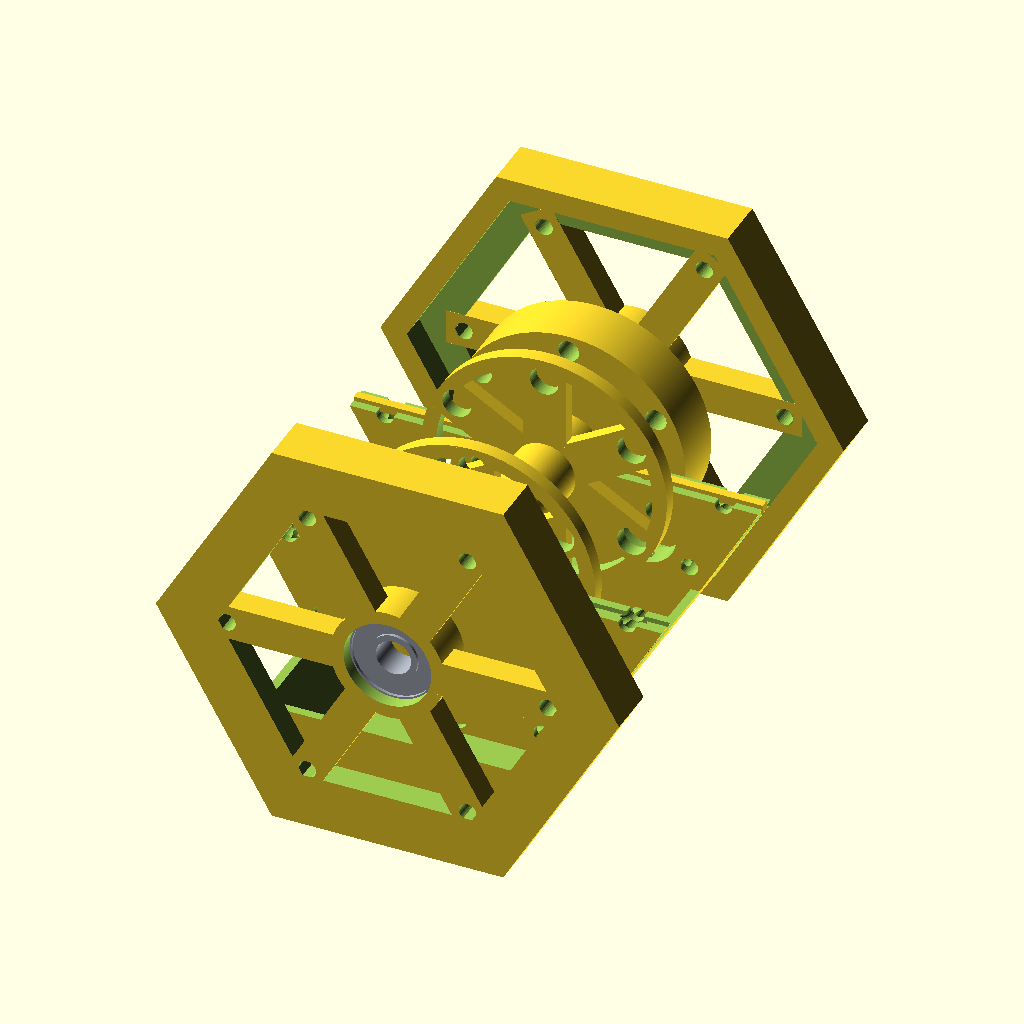
Cell 1: the model at its default parameters.
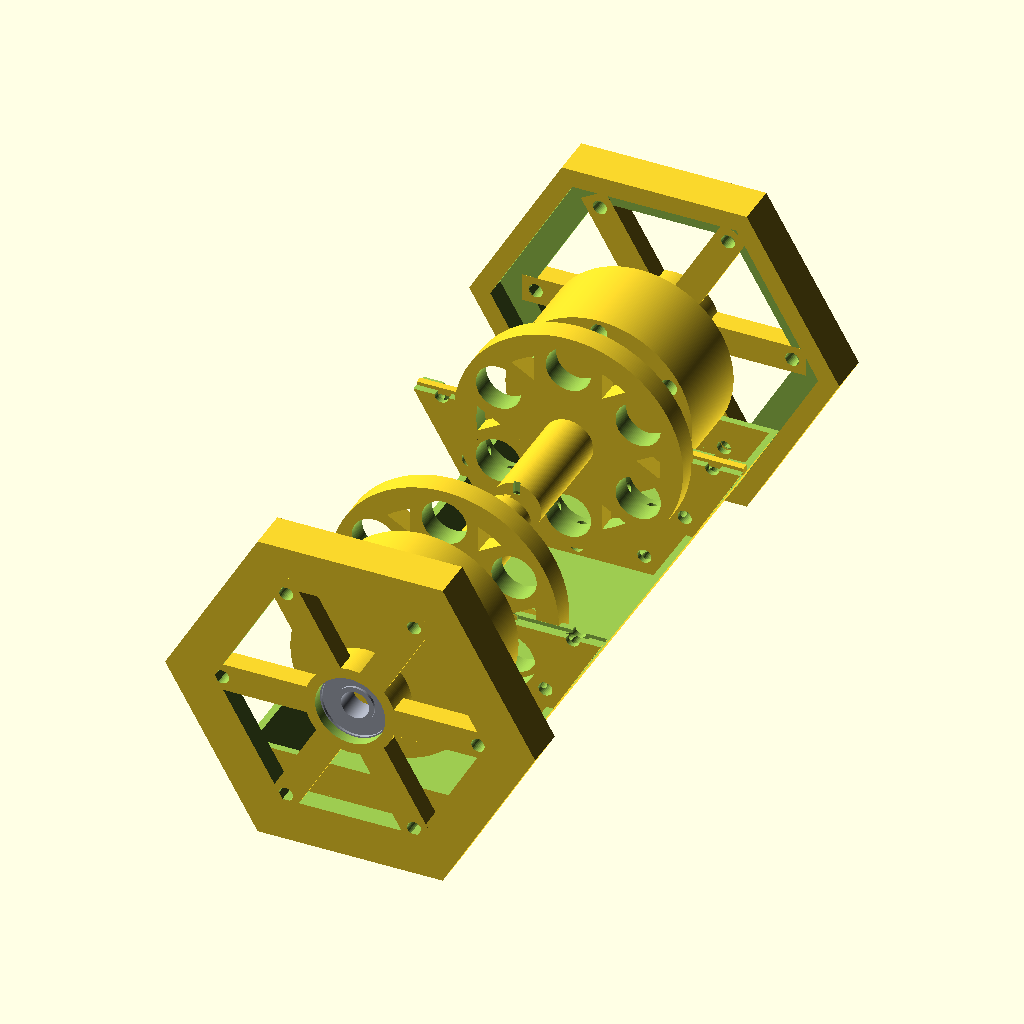
Cell 2: the same model with in_to_mm = 50.8.
All cells are drawn from the same view direction (rotation 55°, 0°, 25°, orthographic, colour scheme Cornfield), but the view is re-fitted for each cell, so position and scale can differ between cells as well as the parameter.
Source of the model, myStuff/generator/PreGen5/Gen2_v2.scad:
include <MCAD/bearing.scad>

// Smooth rendering
$fa = 1;
$fs = 0.4;

in_to_mm = 25.4;

// Variables
disk_r = 35;
outer_r = disk_r*1.33;
num_holes=6;

gap = 1.5; //1/32 * in_to_mm;
nut_gap = 7;//3/4 * in_to_mm;

bearingModel = 608;
bearing_w = bearingWidth(bearingModel);
bearing_or = bearingOuterDiameter(bearingModel)/2;
bearing_ir = bearingInnerDiameter(bearingModel)/2;

central_r = (disk_r+bearing_or)/2;

magnet_tot_w = 1.5 * in_to_mm;
magnet_w = 1/8 * in_to_mm;
magnet_hole_r = (1/8 * in_to_mm)+.1;

coil_w = 6; //1/8 * in_to_mm;
coil_hole_r = 8; //(1/4 * in_to_mm)+.1; // 3/8
coil_holder_r = 2.3; //1/16 * in_to_mm;
coil_holder_bolt_r = 1.6;
coil_ext_y = disk_r*1.75;
//coil_center_hole_r = (disk_r+bearing_or)/2-coil_hole_r-2;
coil_center_hole_r = bearing_or+.2;
coil_base_x = ((disk_r*2)-(disk_r/4));
coil_base_y = magnet_w+gap*2;//disk_r*1.75;//60;//magnet_w+gap*2+coil_w*2;
coil_base_z = coil_w/2;

metal_tot_w = 1/2 * in_to_mm;
metal_w = 1/4 * in_to_mm;
metal_hole_r = 2.4;//(1/8 * in_to_mm)+.1;//3.5;
met_axel_h = gap+coil_w+gap;

axel_r = bearing_ir+.1;  //8mm or 5/16 in for bearing
axel_h = magnet_w-coil_w*2;//(magnet_w+metal_w*2+coil_w*2+gap*4)*1.15;
axel_hex_t = 2;
axel_hex_r = axel_r+3;//coil_center_hole_r-2;

echo(str("coil_hole_r:", coil_hole_r));
echo(str("coil_holder_r:", coil_holder_r));
echo(str("axel_r:", axel_r));
echo(str("axel_h:", axel_h));

hex_head_r = 6.8;
hex_head_t = 4;

wire_notch = 2;
wire_notch_r1 = (disk_r+bearing_or)/2+coil_hole_r-wire_notch/2;
wire_notch_r2 = (disk_r+bearing_or)/2+wire_notch;
wire_notch_r3 = (disk_r+bearing_or)/2-coil_hole_r-wire_notch/2;
wire_notch_x = coil_hole_r+wire_notch;
wire_notch_y = disk_r-coil_hole_r/2-wire_notch;

mag_y_pos = (magnet_tot_w-coil_w)/2;
coil_y_pos = mag_y_pos+gap+coil_w;
//metal_y_pos = coil_y_pos+gap+metal_tot_w-met_axel_h/2+gap/2;
metal_y_pos = coil_y_pos+metal_tot_w-met_axel_h/2+gap*1.5;
end_y_pos = metal_y_pos+metal_tot_w/2+nut_gap+coil_w;

gen_base_x = disk_r/2;
gen_base_y = (end_y_pos+coil_w/2)*2;
gen_base_z = coil_base_z;


echo(str("end_y_pos:", end_y_pos));

eps = .2;

render_mode = "FULL"; //"FULL", "PRINT", "TEST";
print_mode = "ENDCAP"; //"MAGNET","METAL","BASE","ENDCAP","HOLDER";

//generatorSupport();
//#translate([0,mag_y_pos,0])cube([100, .1, 100], center=true); 
//#translate([0,coil_y_pos,0])cube([100, .1, 100], center=true); 
//#translate([0,metal_y_pos,0])cube([100, .1, 100], center=true); 
//#translate([0,end_y_pos,0])cube([100, .1, 100], center=true); 

//magnetDisk();
//coilDisk();
//metalDisk();
//rotate([90,90,0])rotate([0,0,30])geratorHalfBase(h=end_y_pos*2, t=2);
//geratorHalfBase();

// Main rendering code
if (render_mode=="FULL") {
    renderFull();
} else if (render_mode=="PRINT") {
    renderPrint();
} else if (render_mode=="TEST") {
    renderTest();
}

module renderFull() {
    translate([0,0,0]) {
        // Half base
        translate([0,0,0])rotate([90,90,0])rotate([0,0,30])
            geratorHalfBase(h=end_y_pos*2, t=2);
        // Rotating Disk with magnets 1
        translate([0,-(mag_y_pos+magnet_w/2),0])
            rotate([90,0,180])magnetDisk();
        translate([0,(mag_y_pos+magnet_w/2.5),0])
            rotate([90,180,0])magnetDisk();
        
//        // Rotating Disk with magnets 2
//        translate([0,-mag_y_pos,0])
//            rotate([90,0,0])magnetDisk();
//        // Stationary Disk with coils 1
//        translate([0,coil_y_pos,0])
//            rotate([-90,0,0])coilDisk();
//        // Stationary Disk with coils 2
//        translate([0,-coil_y_pos,0])
//            rotate([-90,0,0])coilDisk();
        
        
        // Rotating Disk with metal 1
        translate([0,metal_y_pos,0])
            rotate([90,0,0])metalDisk();
        // Rotating Disk with metal 2
        translate([0,-metal_y_pos,0])
            rotate([90,0,180])metalDisk();
        // Stationary End Cap with bearings 1
        translate([0,end_y_pos+coil_w-1.5,0])
            rotate([-90,0,180])endCapWithSupports();
        // Stationary End Cap with bearings 2
        translate([0,-end_y_pos-coil_w+1.5,0])
            rotate([-90,0,0])endCapWithSupports();
        
//        // Axel
//        translate([0,0,0]) hexAxel();
        
//        // Base support
//        base_z = (disk_r+coil_ext_y-coil_w/2)/2;
//        translate([0,0,-base_z])generatorSupport();
//        // Top support
//        top_z = (disk_r+coil_base_z*8/3)-gen_base_z;
//        translate([0,0,top_z])rotate([0,180,0])generatorSupport();
//        
//        // Sides
//        side_z = disk_r+gen_base_x/4;
//        side_x = (coil_base_x+gen_base_z)/2-gen_base_z;
//        translate([side_x,0,-side_z])
//            rotate([0,-90,0])generatorSupport();
//        translate([-side_x,0,-side_z])
//            rotate([0,90,0])generatorSupport();
    }
}

module renderPrint() {
    if (print_mode=="MAGNET") {
        // Magnet Disk
        translate([0,0,coil_w/2])magnetDisk();
    } else if (print_mode=="MAGNET_SUP") {
        // Magnet Disks Support
        translate([o,0,coil_w/4])magnetDiskSupport();
    } else if (print_mode=="METAL") {
        // Metal Disk
        metalDisk();
    } else if (print_mode=="BASE") {
        rotate([90,90,0])rotate([0,0,30])geratorHalfBase(h=end_y_pos*2, t=2);
    } else if (print_mode=="COIL") {
        // Coil Disk
        translate([0,0,coil_w/2])coilDisk();
    } else if (print_mode=="ENDCAP") {
        // End Cap
        translate([0,0,coil_w/2])endCapWithSupports();
    } else if (print_mode=="AXEL") {
        // Axel
        translate([0,0,axel_h/2])rotate([90,0,0])hexAxel();
    } else if (print_mode=="SUPPORT") {
        translate([0,0,gen_base_z/2])generatorSupport();
    } else if (print_mode=="HOLDER") {
        for(x = [-2.5 : 2.5]) {
            translate([x*coil_hole_r*2.1,0,0])coilHolder();
        }
        
    }
}

module renderTest() {
    translate([0,0,metal_w/2]) {
        difference() {
            cube([30,40,metal_w], center=true);
            
            //Magnet hole
            //Needs to be a little smaller (eps=.1 not .15 - Done)
            translate([-10,-7,0])hole(metal_w, magnet_hole_r); 
            
            //Axel hole
            //Too small needs to be e=0 not .05
            translate([10,-7,0])rotate([270,0,0])axel(h=axel_h, e=0);
            
            //Bearing hole: no changes
            //translate([0,7,0])bearing(pos=[0,0,-3.5],model=608,outline=true); 

            //Coil hole
            translate([-0,7,0])hole(metal_w, coil_hole_r); 
            
            //Bolt Holes
            // This is good now
            translate([0,-12,0])hole(metal_w, metal_hole_r); 
            translate([0,-12,0])hexIndent(metal_w,hex_head_t,hex_head_r); 
        }
    }
    //Axel
    //Too small needs to be e=.05 or 0 not .1
    h=15;
    translate([0,7,h/2])rotate([90,0,0])axel(h=h, e=.05);
    translate([25,0,0])coilHolder(); 
}

// Rotating Disk with magnets
module magnetDiskOld2(w=magnet_w) {
    border = magnet_hole_r;
    mag_hex_supp_w = magnet_hole_r*3;
    mag_disk_r = central_r + magnet_hole_r*1.5;
    metal_disk_axel_h = axel_hex_t+gap+coil_w+gap;
    // Disk
    difference() {
        cylinder(h=w,r=mag_disk_r,center=true);
        //remove holes for magnets
        holes(w, magnet_hole_r);
        //remove hole for main axel
        cylinder(h=w+.1,r=axel_r,center=true);
    }
}

// Rotating Disk with magnets
module magnetDisk(w=magnet_w) {
    notch_l = axel_hex_r-axel_r;
    notch_t = axel_hex_r/4;
    echo(str("notch_l:", notch_l));
    echo(str("notch_t:", notch_t));
    border = magnet_hole_r;
    mag_hex_supp_w = magnet_hole_r*3;
    mag_disk_r = central_r + magnet_hole_r*1.5;
    metal_disk_axel_h = axel_hex_t+gap+coil_w+gap;
    // Disk
    difference() {
        union() {
            difference() {
                cylinder(h=w,r=mag_disk_r,center=true);
                cylinder(h=w+.1,r=mag_disk_r-border,center=true);
            }
            hexSupports(w=w, supp_w=mag_hex_supp_w, radius=(mag_disk_r-border*2.5)/2);
            //central axel
            translate([0,0,(magnet_tot_w/2 - w)/2])
                cylinder(h=magnet_tot_w/2,r=axel_hex_r,center=true);
            // pos notch
            translate([0,(axel_hex_r+axel_r-.2)/2,(magnet_tot_w-w)/2])
                cube([notch_t, notch_l, notch_t], center=true);
            
        }
        //remove holes for magnets
        holes(w, magnet_hole_r);
        //remove hole for main axel
        cylinder(h=(w+metal_disk_axel_h)*4,r=axel_r,center=true);
        // upper neg notch
        translate([0,-(axel_hex_r+axel_r-.2)/2,(magnet_tot_w-w)/2])
            cube([notch_t+.2, notch_l+.2, notch_t+.2], center=true);
        // lower neg notch
        translate([0,-(axel_hex_r+axel_r-.2)/2,-w/2])
            cube([notch_t+.2, notch_l+.2, notch_l+.2], center=true);
//        translate([0,-(axel_hex_r+axel_r-.2)/2,-w/2])rotate([0,45,0])
//            cube([notch_t+.2, notch_l+.2, notch_t+.2], center=true);
        
    }
}

// Rotating Disk with magnets
module magnetDiskOld(w=coil_w) {
    border = hex_head_r;
    metal_disk_axel_h = axel_hex_t+gap+coil_w+gap;
    // Disk
    difference() {
        union() {
            difference() {
                cylinder(h=w,r=disk_r,center=true);
                cylinder(h=w+.1,r=disk_r-border,center=true);
            }
            hexSupports(w=w,supp_w=magnet_hole_r*2+4, radius=(disk_r-border)/2);
            translate([0,0,w/2])
                cylinder(h=metal_disk_axel_h,r=axel_hex_r,center=false, $fn=6);
        }
        //remove holes for magnets
        holes(w, magnet_hole_r);
        //remove hole for main axel
        cylinder(h=(w+metal_disk_axel_h)*2,r=axel_r,center=true);
        //remove notches for supports
        magnetDiskSupports();
    }
}

// Rotating Disk with metal
module metalDisk(w=metal_tot_w) {
    border = metal_hole_r*1.5;
    //border = hex_head_r;
    notch_l = axel_hex_r-axel_r;
    notch_t = axel_hex_r/4;
    met_disk_r = central_r + border;
    
    echo(str("met_axel_h:", met_axel_h));
    
    // Disk
    difference() {
        union() {
            difference() {
                cylinder(h=w,r=met_disk_r,center=true);
                //remove hollow cylinder to create rim
//                translate([0,0,w/2])
//                    hollowCyl(h=w,or=central_r-border,ir=axel_hex_r);
            }
            //central axel
            translate([0,0,(w+met_axel_h)/2])
                cylinder(h=met_axel_h,r=axel_hex_r,center=true);
            // pos notch
            translate([0,(axel_hex_r+axel_r-.2)/2,(w)/2+met_axel_h])
                cube([notch_t, notch_l, notch_l], center=true);
        }
        //remove holes for outer magnets
        holes(w*2, metal_hole_r, hex=false);
        //remove hole for main axel
        cylinder(h=w*10,r=axel_r,center=true);
        //indent for hex axel
        //rotate([0,0,30])hexIndent(w=w*2, hex_t=axel_hex_t, hex_r=axel_hex_r+.2);
    }
}

module hollowCyl(h,or,ir) {
    difference() {
        cylinder(h=h,r=or,center=true);
        cylinder(h=h,r=ir,center=true);
    }
}

// Rotating Disk with metal
module metalDiskOld(w=metal_w) {
    border = hex_head_r;
    // Disk
    difference() {
        union() {
            difference() {
                cylinder(h=w,r=disk_r,center=true);
                cylinder(h=w+.1,r=disk_r-border,center=true);
            }
            hexSupports(w=w,supp_w=hex_head_r*2+2, radius=(disk_r-border)/2);
        }
        //remove holes for bolts
        holes(w*2, metal_hole_r, hex=true);
        //remove hole for main axel
        cylinder(h=w*2,r=axel_r,center=true);
        //indent for hex axel
        rotate([0,0,30])hexIndent(w=w*2, hex_t=axel_hex_t, hex_r=axel_hex_r+.2);
    }
}

// Stationary Disk with coils
module coilDisk(w=coil_w, wires=true) {
    small_hole_r = (coil_hole_r+4)/2;
    small_hole_or = outer_r-small_hole_r*2;
    wire_r = central_r+coil_center_hole_r;
    // Disk
    difference() {
        union() {
            // disk
            cylinder(h=w,r=outer_r,center=true, $fn=6);
        }
        // remove holes for coils
        holes(w, coil_hole_r);
        // remove center hole for bearing
        cylinder(h=w*2,r=coil_center_hole_r,center=true);
        // remove holes to save material
        rotate([0,0,0])
            structureHoles(w=w,radius=small_hole_or+1, hole_r=small_hole_r-4);
        rotate([0,0,30])
            structureHoles(w=w,radius=small_hole_or+4, hole_r=small_hole_r-4);
        // remove holes for wires
        if (wires == true) {
//            // remove holes for wires
//            for(z = [-1,1]) {
//                #translate([0,wire_r*z,0])
//                    rotate([90,0,0])cylinder(h=central_r,r=2,center=true);
//                #translate([0,coil_y_pos*z,0])
//                    rotate([90,0,60])cylinder(h=w*2,r=2,center=true);
//                translate([0,0,coil_y_pos*z])
//                    rotate([90,0,120])cylinder(h=w*2,r=2,center=true);
//            }
            
            wireHolesStraight();
            wireChannels();
        }
    }
}

// Stationary Disk with coils
module coilDiskOld(w=coil_w) {
    small_hole_r = (coil_hole_r+4)/2;
    small_hole_or = outer_r-small_hole_r*2;
    // Disk
    difference() {
        union() {
            // disk
            //cylinder(h=w,r=disk_r,center=true);
            cylinder(h=w,r=outer_r,center=true, $fn=6);
            // base
            translate([0,disk_r/2,0])
                cube([coil_base_x,coil_ext_y,w],center=true);
            
        }
        // remove holes for coils
        holes(w, coil_hole_r);
        // remove center hole for bearing
        cylinder(h=w*2,r=coil_center_hole_r,center=true);
        // remove holes to save material
        rotate([0,0,30])structureHoles(w=w,radius=small_hole_or, hole_r=small_hole_r);
        // remove holes for wires
        wireHolesStraight();
        // Remove side, top, and bottom notches and misc holes
        generatorSupportNotchesAndPegs(npMode="NOTCHES");
    }
    // Add side, top and bot pegs
    generatorSupportNotchesAndPegs(npMode="PEGS");
}

module endCapWithSupports(w=coil_w) {
    border = 8;
    bearing_w = bearingWidth(bearingModel);
    bearing_or = bearingOuterDiameter(bearingModel)/2;
    big_hole_r = coil_hole_r+2;
    big_hole_or = outer_r-big_hole_r*2;//(outer_r+coil_hole_r)/2;
    small_hole_r = (coil_hole_r+4)/2;
    small_hole_or = outer_r-small_hole_r*2;
    radius = outer_r+.2;
    
    union() {
        // Disk
        difference() {
            union() {
                // disk
                translate([0,0,w/2])cylinder(h=w*2,r=outer_r+w+.2,center=true, $fn=6);
            }
            // Remove inner hex
            cylinder(h=w*4,r=outer_r-border,center=true, $fn=6);
            // Remove base indent
            translate([0,0,w])cylinder(h=w+.1,r=outer_r+.2,center=true, $fn=6);
            
        }
        
        // bearing holder
        difference() {
            union() {
                translate([0,0,-w/2])
                    cylinder(h=bearing_w+w/2,r=bearing_or+2,center=false);
                rotate([0,0,30])hexSupports(supp_w=border);
            }
            // remove center hole for bearing
            bearing(pos=[0,0,.01],model=bearingModel,outline=true);
            cylinder(h=w*2,r=bearing_or-1,center=true);
            // remove holes to save material
            rotate([0,0,30])
                structureHoles(w=w,radius=small_hole_or+2, hole_r=small_hole_r-4);
        }
    }
    
    if (render_mode == "FULL") {
        bearing(pos=[0,0,0],model=bearingModel,outline=false);
    }
}

module endCapWithSupportsOld(w=coil_w) {
    border = 8;
    bearing_w = bearingWidth(bearingModel);
    bearing_or = bearingOuterDiameter(bearingModel)/2;
    big_hole_r = coil_hole_r+2;
    big_hole_or = outer_r-big_hole_r*2;//(outer_r+coil_hole_r)/2;
    small_hole_r = big_hole_r/2;
    small_hole_or = outer_r-small_hole_r*2;
    
    union() {
        // Disk
        difference() {
            union() {
                // disk
                //cylinder(h=w,r=disk_r,center=true);
                cylinder(h=w,r=outer_r,center=true, $fn=6);
                // base
                translate([0,disk_r/2,0])
                    cube([coil_base_x,coil_ext_y,w],center=true);
            }
            // Remove inner hex
            cylinder(h=w*2,r=outer_r-border,center=true, $fn=6);
            // Remove side, top, and bottom notches and misc holes
            generatorSupportNotchesAndPegs(npMode="NOTCHES");
        }
        
        // Add side, top and bot pegs
        generatorSupportNotchesAndPegs(npMode="PEGS");
        
        // bearing holder
        difference() {
            union() {
                translate([0,0,-w/2])
                    cylinder(h=bearing_w+w/2,r=bearing_or+2,center=false);
                rotate([0,0,30])hexSupports(supp_w=border);
            }
            // remove center hole for bearing
            bearing(pos=[0,0,.01],model=bearingModel,outline=true);
            cylinder(h=w*2,r=bearing_or-1,center=true);
        }
    }
    
    if (render_mode == "FULL") {
        bearing(pos=[0,0,0],model=bearingModel,outline=false);
    }
}

module hexSupports(w=coil_w, supp_w=8, radius = (disk_r+bearing_or)/2) {
    // Create supports for bearing holder
    sectors = num_holes;
    sector_degrees = 360 / sectors;

    for(sector = [1 : sectors]) {
        angle = sector_degrees * sector;
        x_pos = radius * sin(angle);
        y_pos = radius * cos(angle);
        translate([x_pos,y_pos,0]){
            rotate([0,0,-angle]) {
                difference() {
                    cube([supp_w,disk_r,w], center=true);
//                    translate([0,radius/1.5,0])rotate([0,90,0])
//                        cylinder(h=supp_w+.1,r=w/5,center=true);
                }
            }
        }
    }    
}

module wireHolesStraight() {
    // remove notches for wires
    //radius = central_r+coil_center_hole_r;
    radius = central_r;
    //radius = (disk_r+bearing_or)/2;
    sectors = num_holes;
    sector_degrees = 360 / sectors;
    for(sector = [1 : sectors]) {
        angle = sector_degrees * sector;
        x_pos = radius * sin(angle);
        y_pos = radius * cos(angle);
        x_off = (coil_hole_r) * cos(angle);
        y_off = (coil_hole_r) * sin(angle);
        translate([x_pos+y_off,y_pos+x_off,0]){
            rotate([90,0,-angle])cylinder(h=coil_hole_r,r=coil_w/4, center=true);
        }
        translate([x_pos,y_pos,0]){
            rotate([90,0,-angle-60])cylinder(h=central_r*1.75,r=coil_w/4, center=true);
        }
        translate([x_pos,y_pos,0]){
            rotate([90,0,-angle+60])cylinder(h=central_r*1.75,r=coil_w/4, center=true);
        }
    }    
}

module wireHolesStraight_OLD() {
    // remove notches for wires
    radius = (disk_r+bearing_or)/2;
    sectors = num_holes;
    sector_degrees = 360 / sectors;
    for(sector = [1 : sectors]) {
        angle = sector_degrees * sector;
        x_pos = radius * sin(angle);
        y_pos = radius * cos(angle);
        x_off = (coil_hole_r-1) * cos(angle);
        y_off = (coil_hole_r-1) * sin(angle);
        translate([x_pos+x_off,y_pos-y_off,0]){
            rotate([90,0,-angle])cylinder(h=disk_r*2,r=1, center=true);
        }
        translate([x_pos-x_off,y_pos+y_off,0]){
            rotate([90,0,-angle])cylinder(h=disk_r*2,r=1, center=true);
        }
    }    
}

module wireChannels(z=0) {
    // remove notches for wires
    //radius = (disk_r+bearing_or)/2;
    radius = (disk_r-1)/1;
    sectors = num_holes;
    sector_degrees = 360 / sectors;
    for(sector = [1 : sectors]) {
        angle = sector_degrees * sector;
        x_pos = radius * sin(angle);
        y_pos = radius * cos(angle);
        x_off = (coil_hole_r) * cos(angle);
        y_off = (coil_hole_r) * sin(angle);
        translate([x_pos+x_off,y_pos-y_off,z]){
            rotate([90,0,-angle+90])cylinder(h=disk_r*2.25,r=coil_w/4, center=true);
        }
    }    
}

module geratorHalfBase(r=outer_r, h=50, t=2) {
    wire_r = coil_w/4;
    difference() {
        union() {
            geratorHalfBaseShape(r=r, h=h, t=t);
            //inner coil disks
            for(z = [-1,1]) {
                translate([0,0,coil_y_pos*z])
                coilDisk();
            }
        }
        // cut in half
        cube_h = h+t+1;
        cube_s = (outer_r+1)*2;
        translate([0,0,-(cube_h)/2]) {
            rotate([0,0,60])cube([cube_s, cube_s, cube_h]);
            rotate([0,0,105])cube([cube_s, cube_s, cube_h]);
            rotate([0,0,150])cube([cube_s, cube_s, cube_h]);
        }
        
        // remove holes for wires
        for(z = [-1,1]) {
//            translate([0,0,coil_y_pos*z])
//                rotate([90,0,0])cylinder(h=h,r=wire_r,center=false);
            translate([0,0,coil_y_pos*z])
                rotate([90,0,60])cylinder(h=h,r=wire_r,center=false);
//            translate([0,0,coil_y_pos*z])
//                rotate([90,0,120])cylinder(h=h,r=wire_r,center=false);
        }
        // remove alignment notch on one coil
        translate([0,0,coil_y_pos])rotate([90,0,150])
            cube([coil_w/3+.2, coil_w/3+.2, outer_r*2], center=true);
    }
    // add alignment notch on other coil
    difference() {
        translate([0,0,-coil_y_pos]) {
            rotate([90,0,150])
                cube([coil_w/3, coil_w/3, outer_r*2], center=true);
        }
        translate([0,0,-coil_y_pos]) {
            // remove center hole for bearing
            cylinder(h=coil_w,r=coil_center_hole_r,center=true);
        }
        
    }
    
}


module geratorHalfBaseShape(r=outer_r, h=50, t=2) {
    difference() {
        union() {
            difference() {
                cylinder(h=h,r=r,center=true, $fn=6);
                cylinder(h=h+t,r=r-t,center=true, $fn=6);
            }
            //base ends
            for(z = [-1,1]) {
                translate([0,0,(h/2)*z])
                baseEnd(w=t, r=r);
            }
        }
        translate([0,-r,0]) {
            // cut in half
            cube_h = h+t+1;
            cube_s = (outer_r+1)*2;
            translate([0,0,-(cube_h)/2]) {
                rotate([0,0,60])cube([cube_s, cube_s, cube_h]);
                rotate([0,0,105])cube([cube_s, cube_s, cube_h]);
                rotate([0,0,150])cube([cube_s, cube_s, cube_h]);
            }
        }
    }
}


module baseEnd(w=coil_w, r=outer_r) {
    border = 8;
    small_hole_r = (coil_hole_r+4)/2;
    small_hole_or = outer_r-small_hole_r*2;
    difference() {
        union() {
            // Disk
            difference() {
                // disk
                cylinder(h=w,r=r,center=true, $fn=6);
//                // Remove inner hex
//                cylinder(h=w*4,r=outer_r-border,center=true, $fn=6);
            }
//            // hex supports
//            cylinder(h=w,r=bearing_or+5,center=true);
//            rotate([0,0,30])hexSupports(w=w, supp_w=border);
        }
        // remove center hole for bearing
        cylinder(h=w*2,r=coil_center_hole_r,center=true);
        // remove holes to save material
        rotate([0,0,30])
            structureHoles(w=w,radius=small_hole_or+2, hole_r=small_hole_r-4);
    }
    
    
//    union() {
//        // Disk
//        difference() {
//            union() {
//                // disk
//                translate([0,0,w/2])cylinder(h=w*2,r=outer_r+w+.2,center=true, $fn=6);
//            }
//            // Remove inner hex
//            cylinder(h=w*4,r=outer_r-border,center=true, $fn=6);
//            // Remove base indent
//            translate([0,0,w])cylinder(h=w+.1,r=outer_r+.2,center=true, $fn=6);
//            
//        }
//        
//        // bearing holder
//        difference() {
//            union() {
//                translate([0,0,-w/2])
//                    cylinder(h=bearing_w+w/2,r=bearing_or+2,center=false);
//                rotate([0,0,30])hexSupports(supp_w=border);
//            }
//            // remove center hole for bearing
//            bearing(pos=[0,0,.01],model=bearingModel,outline=true);
//            cylinder(h=w*2,r=bearing_or-1,center=true);
//        }
//    }
    
    
}

module generatorSupportNotchesAndPegs(npMode="NOTCHES", w=coil_w) {
    side_peg_x = (coil_base_x+gen_base_z)/2-gen_base_z;
    side_peg_y = disk_r+gen_base_x/4;
    bot_peg_y = (disk_r+coil_ext_y+coil_base_z)/2-gen_base_z;
    top_peg_y = (disk_r+coil_base_z*8/3)-gen_base_z;
    
    if (npMode=="NOTCHES") {
        // Remove side notches
        translate([side_peg_x,side_peg_y,0])
            cube([gen_base_z+.2,gen_base_x+.2,w*2],center=true);
        translate([-side_peg_x,side_peg_y,0])
            cube([gen_base_z+.2,gen_base_x+.2,w*2],center=true);
        // Remove bot notch
        translate([0,bot_peg_y,0])
            cube([gen_base_x,gen_base_z+.2,w*2],center=true);
        // Remove top notch
        translate([0,-top_peg_y,0])
            cube([gen_base_x,gen_base_z+.2,w*2],center=true);
        // Remove Misc holes
        for(x = [-1.5 : 1.5]) {
            translate([x*coil_base_x/4,side_peg_y,0])
                cylinder(h=w*2,r=3,center=true);
        }
    } else if (npMode=="PEGS") {
        // side pegs
        translate([side_peg_x,side_peg_y,0])
            cube([coil_base_z+.2,coil_base_z,w],center=true);
        translate([-side_peg_x,side_peg_y,0])
            cube([coil_base_z+.2,coil_base_z,w],center=true);
        // bot peg
        translate([0,bot_peg_y,0])
            cube([coil_base_z,coil_base_z+.2,w],center=true);
        // top peg
        translate([0,-top_peg_y,0])
            cube([coil_base_z,coil_base_z+.2,w],center=true);
    }
}

module generatorSupport() {
    end_y = (gen_base_y+gen_base_z)/2;
    end_notch_y = (gen_base_y-coil_w)/2;
    difference() {
        union() {
            // base
            translate([0,0,0])
                cube([gen_base_x,gen_base_y,gen_base_z],center=true);
            // ends
            translate([0,end_y,gen_base_z])
                cube([gen_base_x,gen_base_z,gen_base_z*3],center=true);
            translate([0,-end_y,gen_base_z])
                cube([gen_base_x,gen_base_z,gen_base_z*3],center=true);
        }
        // remove middle holes for wires
        translate([gen_base_z*2,coil_y_pos,0])
            cylinder(h=gen_base_z*2,r=gen_base_z,center=true);
        translate([-gen_base_z*2,coil_y_pos,0])
            cylinder(h=gen_base_z*2,r=gen_base_z,center=true);
        translate([gen_base_z*2,-coil_y_pos,0])
            cylinder(h=gen_base_z*2,r=gen_base_z,center=true);
        translate([-gen_base_z*2,-coil_y_pos,0])
            cylinder(h=gen_base_z*2,r=gen_base_z,center=true);
        
        // remove middle notchs
        translate([0,coil_y_pos,0])
            cube([coil_base_z+.2,coil_w+.2,coil_base_z*4],center=true);
        translate([0,-coil_y_pos,0])
            cube([coil_base_z+.2,coil_w+.2,coil_base_z*4],center=true);
        
        // remove end notchs
        translate([0,end_notch_y,0])
            cube([coil_base_z+.2,coil_w+.2,coil_base_z*6],center=true);
        translate([0,-end_notch_y,0])
            cube([coil_base_z+.2,coil_w+.2,coil_base_z*6],center=true);
            
        // remove misc holes
        for(y = [-1 : 1]) {
            translate([0,(y*end_y*2)/3,0])
                cylinder(h=gen_base_z*2,r=gen_base_z*2,center=true);
        }
    }
}

module holes(w, hole_r, hex=false) {
    radius = central_r;
    sectors = num_holes;
    sector_degrees = 360 / sectors;

    for(sector = [1 : sectors]) {
        angle = sector_degrees * sector;
        x_pos = radius * sin(angle);
        y_pos = radius * cos(angle);
        translate([x_pos,y_pos,0]){
            hole(w, hole_r);
            if (hex==true) {
                hexIndent(w,hex_head_t,hex_head_r);
            }
        }
    }    
}
module structureHoles(w, radius, hole_r, sectors=num_holes) {
    sector_degrees = 360 / sectors;
    for(sector = [1 : sectors]) {
        angle = sector_degrees * sector;
        x_pos = radius * sin(angle);
        y_pos = radius * cos(angle);
        translate([x_pos,y_pos,0]){
            hole(w, hole_r);
        }
    }    
}

module hole(w, hole_r) {
    cylinder(h=w+2,r=hole_r,center=true);
}
module hexIndent(w, hex_t=hex_head_t, hex_r=hex_head_r) {
    z_pos = (w-hex_t)/2-w/4;//hex_t/3.3;
    translate([0,0,z_pos])rotate([0,0,30])
        cylinder(h=hex_t+.01,r=hex_r,center=true, $fn=6);
}
    
// Axel
module hexAxel(h=axel_h, e=eps) {
    rotate([90,0,0]) {
        difference() {
            cylinder(h=h,r=axel_hex_r,center=true, $fn=6);
            //remove hole for main axel
            cylinder(h=h*2,r=axel_r,center=true);
        }
    }
}

// Coil Holder
module coilHolder(
    h1=.75,
    h2=coil_w, 
    r1=coil_hole_r, 
    r2=coil_holder_r) {
        translate([0,-coil_hole_r-1,0])
            coilHolderBot(h1,h2,r1,r2);
        translate([0,coil_hole_r+1,0])rotate([180,0,0])
            coilHolderTop(h1,h2,r1,r2);
}


module coilHolderTop(h1,h2,r1,r2) {
    rotate([180,0,0]) {
        difference() {
            //Base
            cylinder(h=h1,r=r1,center=false);
            //remove hole for bolt
            cylinder(h=h2,r=coil_holder_bolt_r,center=true);
        }
    }
}

module coilHolderBot(h1,h2,r1,r2) {
    wire_holder_r = .5;
    difference() {
        union() {
            //Base
            cylinder(h=h1,r=r1,center=false);
            //Post
            cylinder(h=h2,r=r2,center=false);
        }
        //remove bolt hole
        translate([0,0,-h2/2])cylinder(h=h2*2,r=coil_holder_bolt_r,center=false);
        //remove wire holder hole
        translate([0,r1-wire_holder_r*2,0])rotate([0,0,0])
            cylinder(h=h1*4,r=wire_holder_r,center=true);
    }
}

module coilHolderBot_OLD(h1,h2,r1,r2) {
    wire_holder_r = .75;
    difference() {
        union() {
            coilHolderTemplate(h1,h2,r1,r2);
            //Extra post
            translate([0,0,h2])cylinder(h=h2,r=r2/2,center=false);
        }
        translate([0,0,h1*2+wire_holder_r])rotate([90,0,0])
            cylinder(h=r1*2,r=wire_holder_r,center=true);
    }
}

module coilHolderTemplate(h1,h2,r1,r2) {
    //Base
    cylinder(h=h1,r=r1,center=false);
    //Post
    cylinder(h=h2,r=r2,center=false);
}




// Coil Holder
module oldCoilHolder(
    h1=.3,
    h2=coil_w, 
    r1=coil_hole_r, 
    r2=coil_holder_r, 
    e1=eps,
    e2=0) {
        translate([0,-coil_hole_r-1,0])oldCoilHolderBot(h1,h2,r1,r2,e1,e2);
        translate([0,coil_hole_r+1,0])rotate([180,0,0])
            oldCoilHolderTop(h1,2,r1,r2,e1,e2+.1);
}


module oldCoilHolderTop(h1,h2,r1,r2,e1,e2) {
    rotate([180,0,0])oldCoilHolderTemplate(h1,h2,r1,r2/1.5,e1,e2);
}

module oldCoilHolderBot(h1,h2,r1,r2,e1,e2) {
    wire_holder_r = .75;
    difference() {
        coilHolderTemplate(h1,h2,r1,r2,e1,e2);
        translate([0,0,h2+.1])oldCoilHolderTop(h1,2,r1,r2,e1,-.2);
        translate([0,0,h1*2+wire_holder_r])rotate([90,0,0])
            cylinder(h=r1*2,r=wire_holder_r,center=true);
    }
}

module oldCoilHolderTemplate(h1,h2,r1,r2,e1,e2) {
    //Base
    cylinder(h=h1,r=r1-e1,center=false);
    //Post
    cylinder(h=h2,r=r2-e2,center=false);
}



module magnetDiskSupports(supp_x=10.2, supp_y=magnet_w, supp_z=coil_w/2) {
    radius = disk_r;
    sectors = 4;
    sector_degrees = 360 / sectors;

    for(sector = [1 : sectors]) {
        angle = sector_degrees * sector;
        x_pos = radius * sin(angle);
        y_pos = radius * cos(angle);
        y = supp_z/2;
        translate([x_pos,y_pos,0]) {
            if (sector == 1) {
                rotate([0,0,90])translate([0,y,0])rotate([90,0,0])
                    magnetDiskSupport(supp_x=supp_x);
            } else if (sector == 2) {
                rotate([0,0,0])translate([0,y,0])rotate([90,0,0])
                    magnetDiskSupport(supp_x=supp_x);
            } else if (sector == 3) {
                rotate([0,0,90])translate([0,-y,0])rotate([90,0,0])
                    magnetDiskSupport(supp_x=supp_x);
            } else if (sector == 4) {
                rotate([0,0,0])translate([0,-y,0])rotate([90,0,0])
                    magnetDiskSupport(supp_x=supp_x);
            }
        }
    }    
}
module magnetDiskSupport(supp_x=10, supp_y=magnet_w, supp_z=coil_w/2) {
    cube([supp_x, supp_y, supp_z], center=true);
}
Customizer parameters (derived from the source; name, type, default, range or options):
in_to_mm: number, default 25.4
disk_r: number, default 35
num_holes: number, default 6
gap: number, default 1.5
nut_gap: number, default 7
bearingModel: number, default 608
coil_w: number, default 6
coil_hole_r: number, default 8
coil_holder_r: number, default 2.3
coil_holder_bolt_r: number, default 1.6
metal_hole_r: number, default 2.4
axel_hex_t: number, default 2
hex_head_r: number, default 6.8
hex_head_t: number, default 4
wire_notch: number, default 2
eps: number, default 0.2
render_mode: string, default "FULL"
print_mode: string, default "ENDCAP"
